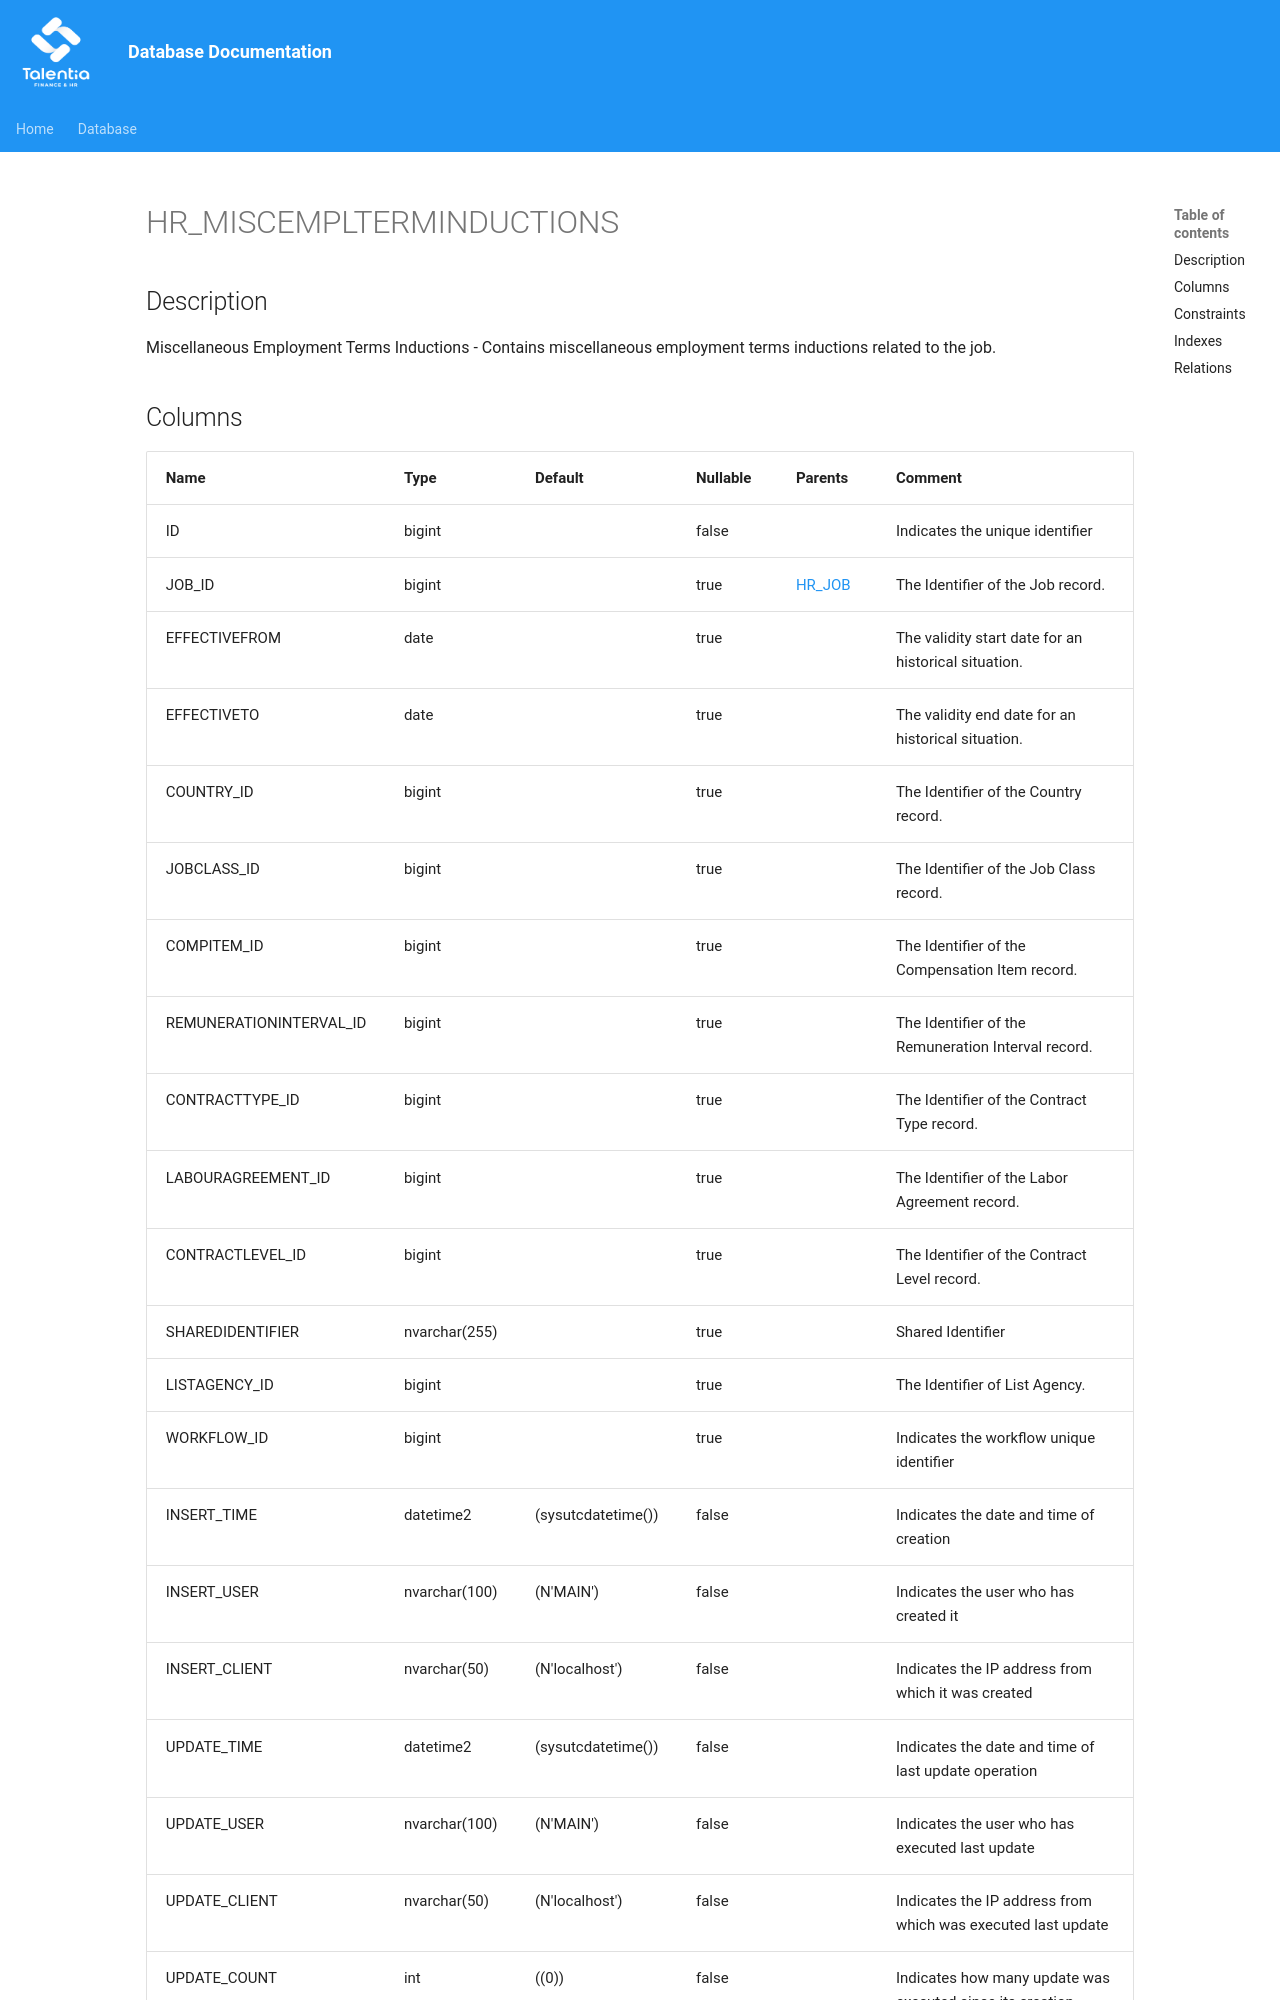

repository: giovanniporcelli/documentazione-db · page: schema/HR_MISCEMPLTERMINDUCTIONS/index.html · generator: mkdocs

# HR_MISCEMPLTERMINDUCTIONS

## Description

Miscellaneous Employment Terms Inductions - Contains miscellaneous employment terms inductions related to the job.  


## Columns

| Name | Type | Default | Nullable | Parents | Comment |
| ---- | ---- | ------- | -------- | ------- | ------- |
| ID | bigint |  | false |  | Indicates the unique identifier |
| JOB_ID | bigint |  | true | [HR_JOB](HR_JOB.md) | The Identifier of the Job record. |
| EFFECTIVEFROM | date |  | true |  | The validity start date for an historical situation. |
| EFFECTIVETO | date |  | true |  | The validity end date for an historical situation. |
| COUNTRY_ID | bigint |  | true |  | The Identifier of the Country record. |
| JOBCLASS_ID | bigint |  | true |  | The Identifier of the Job Class record. |
| COMPITEM_ID | bigint |  | true |  | The Identifier of the Compensation Item record. |
| REMUNERATIONINTERVAL_ID | bigint |  | true |  | The Identifier of the Remuneration Interval record. |
| CONTRACTTYPE_ID | bigint |  | true |  | The Identifier of the Contract Type record. |
| LABOURAGREEMENT_ID | bigint |  | true |  | The Identifier of the Labor Agreement record. |
| CONTRACTLEVEL_ID | bigint |  | true |  | The Identifier of the Contract Level record. |
| SHAREDIDENTIFIER | nvarchar(255) |  | true |  | Shared Identifier |
| LISTAGENCY_ID | bigint |  | true |  | The Identifier of List Agency. |
| WORKFLOW_ID | bigint |  | true |  | Indicates the workflow unique identifier |
| INSERT_TIME | datetime2 | (sysutcdatetime()) | false |  | Indicates the date and time of creation |
| INSERT_USER | nvarchar(100) | (N'MAIN') | false |  | Indicates the user who has created it |
| INSERT_CLIENT | nvarchar(50) | (N'localhost') | false |  |
